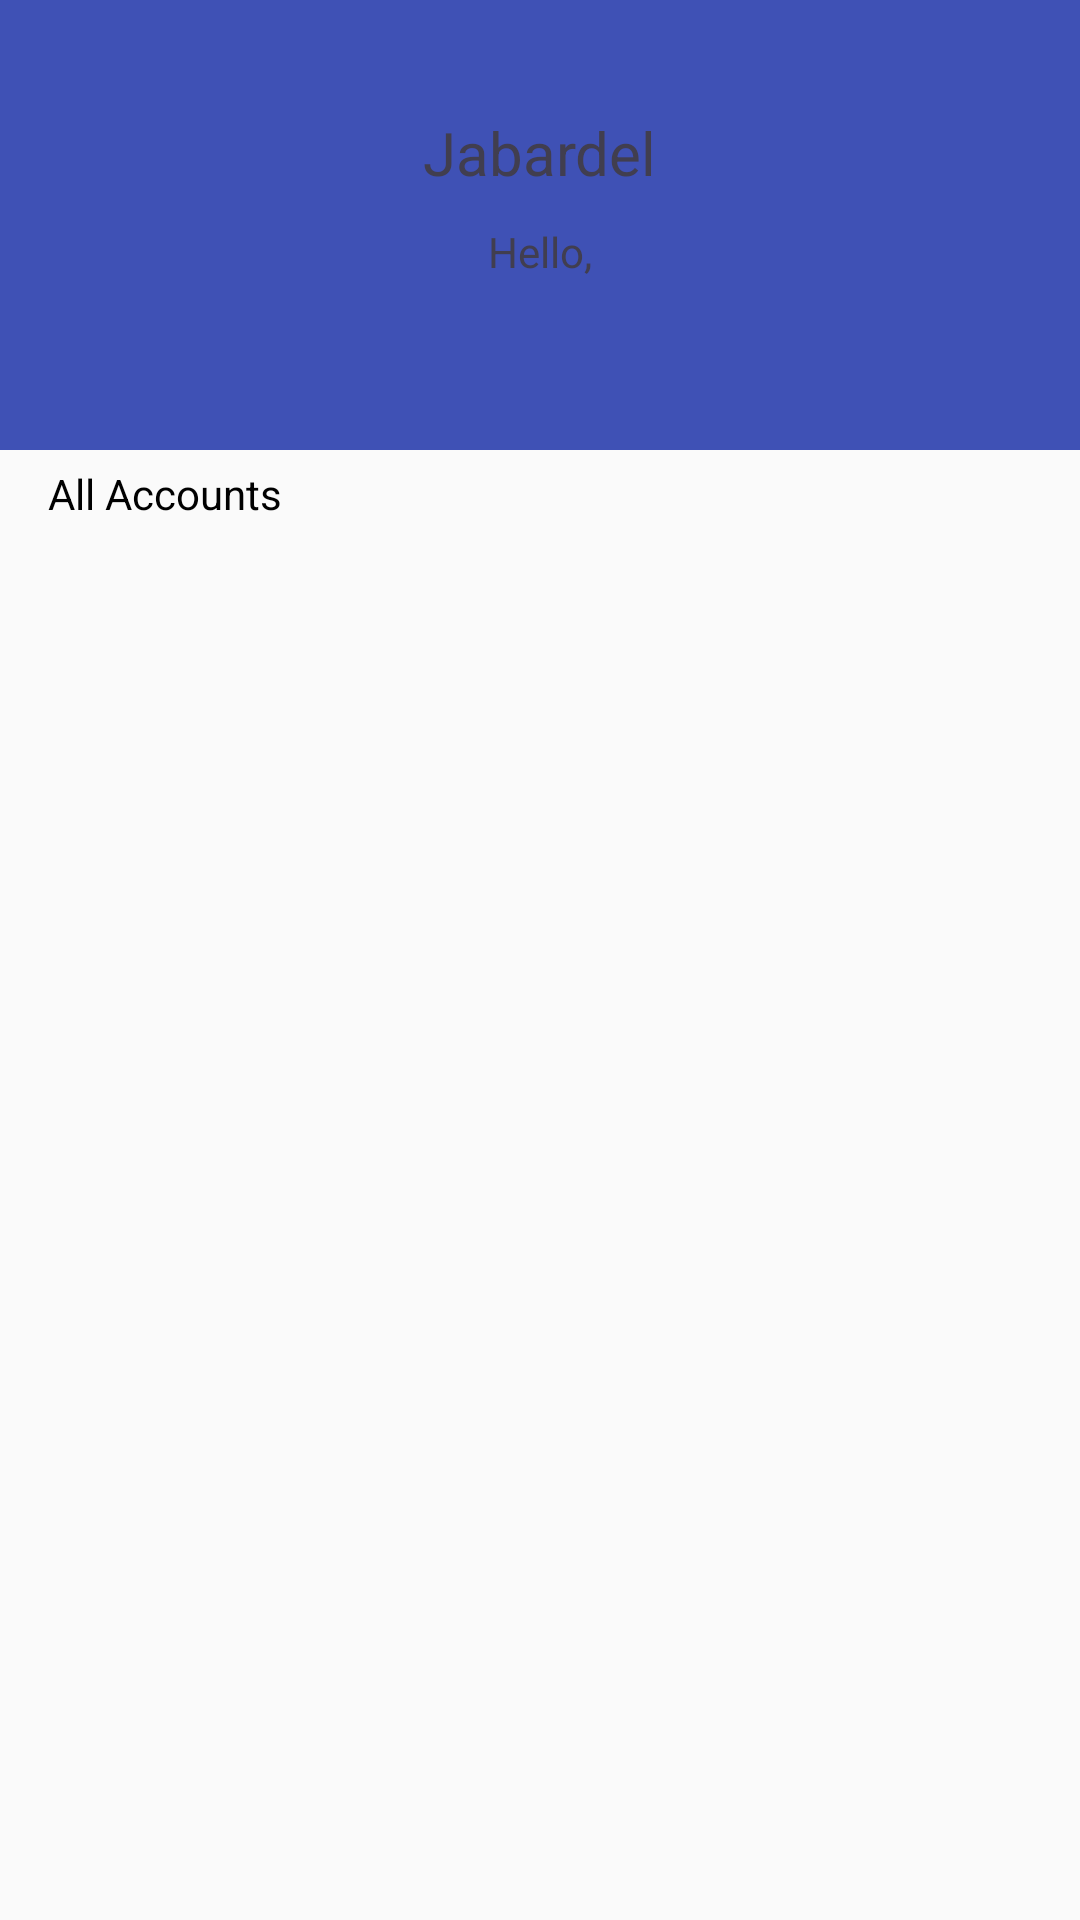

The Android layout XML behind this screen, and the referenced resources:
<!-- AndroidManifest.xml: application theme AppTheme -->
<!-- res/layout/activity_users_list.xml -->
<?xml version="1.0" encoding="utf-8"?>
<LinearLayout xmlns:android="http://schemas.android.com/apk/res/android"
    android:layout_width="match_parent"
    android:layout_height="match_parent"
    android:orientation="vertical">

    <android.support.v7.widget.LinearLayoutCompat
        android:layout_width="match_parent"
        android:layout_height="150dp"
        android:background="@color/colorPrimary"
        android:gravity="center"
        android:orientation="vertical">

        <android.support.v7.widget.AppCompatTextView
            android:layout_width="wrap_content"
            android:layout_height="wrap_content"
            android:text="Jabardel"
            android:textSize="20sp" />

        <android.support.v7.widget.AppCompatTextView
            android:layout_width="wrap_content"
            android:layout_height="wrap_content"
            android:layout_marginTop="10dp"
            android:text="@string/text_hello" />

        <android.support.v7.widget.AppCompatTextView
            android:id="@+id/textViewName"
            android:layout_width="wrap_content"
            android:layout_height="wrap_content" />

    </android.support.v7.widget.LinearLayoutCompat>

    <android.support.v7.widget.AppCompatTextView
        android:layout_width="wrap_content"
        android:layout_height="wrap_content"
        android:paddingBottom="5dp"
        android:paddingLeft="16dp"
        android:paddingTop="5dp"
        android:text="@string/text_accounts"
        android:textColor="@android:color/black" />

    <android.support.v7.widget.RecyclerView
        android:id="@+id/recyclerViewUsers"
        android:layout_width="match_parent"
        android:layout_height="match_parent" />

</LinearLayout>
<!-- resources referenced by this layout -->
<resources>
  <color name="colorPrimary">#3F51B5</color>
  <string name="text_accounts">All Accounts</string>
  <string name="text_hello">Hello,</string>
  <style name="AppTheme" parent="Theme.AppCompat.Light.DarkActionBar">
          <item name="colorPrimary">@color/colorPrimary</item>
          <item name="colorPrimaryDark">@color/colorPrimaryDark</item>
          <item name="colorAccent">@color/colorAccent</item>
          <item name="android:textColor">@color/colorText</item>
          <item name="android:textColorHint">@color/colorText</item>
          <item name="colorControlNormal">@color/colorText</item>
          <item name="colorControlActivated">@color/colorText</item>
      </style>
  <color name="colorPrimaryDark">#303F9F</color>
  <color name="colorAccent">#FF4081</color>
  <color name="colorText">#413e4f</color>
</resources>
